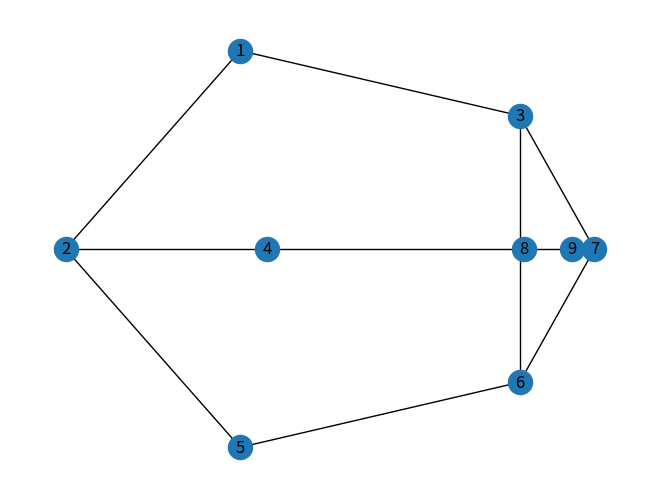

Generate this figure with matplotlib:
# import numpy as np
# from scipy.sparse import csgraph
# G = np.arange(5) * np.arange(5)[:, np.newaxis]
# # print(G)
# G2 = csgraph.laplacian(G, normed=False)
# # print(G2)
# w, v = np.linalg.eig(G2)
# print(w)
# print(v[:1])
# print(v[1:2])
# print(v[2:3])
# print(v[3:4])
# print(v[4:5])
# print("Total")
# print(v)

import numpy as np
import networkx as nx
import matplotlib.pyplot as plt
from scipy import sparse

G = nx.Graph()

#nodes_txt = {'1', '2', '3', '4', '5', '6', '7'}
G.add_nodes_from([1, 2, 3, 4, 5, 6, 7, 8, 9])
G.add_edges_from([(1, 2), (2, 1), (1, 3), (3, 1), (2, 4), (4, 2), (2, 5), (5, 2),
                  (3, 6), (6, 3), (3, 7), (7, 3), (4, 8), (8, 4), (6, 7), (7, 6), (5, 6), (6, 5), (8, 9), (9, 8)])

degree_dict = nx.degree(G)
degree_list = [x[1] for x in degree_dict]
# A = nx.adjacency_matrix(G)
# for i in A:
#     print(i.toarray())
# print("### degree list ###")
# print(degree_list)
# print("#########")
lap_matrix = nx.normalized_laplacian_matrix(G)
print(lap_matrix)
eigval, eigvec = sparse.linalg.eigsh(lap_matrix, k=7, which="SM")

# print(G.nodes)
# print(eigval)
# print(eigvec)

x_coords = eigvec[:, 2]*100
y_coords = eigvec[:, 3]*100

node_to_xy = dict()
for i in range(len(eigvec[:, 1])):
    node_to_xy[i+1] = (x_coords[i], y_coords[i])

# pos = nx.spectral_layout(G, weight=2)


nx.draw(G, pos=node_to_xy, with_labels=True)
plt.show()
